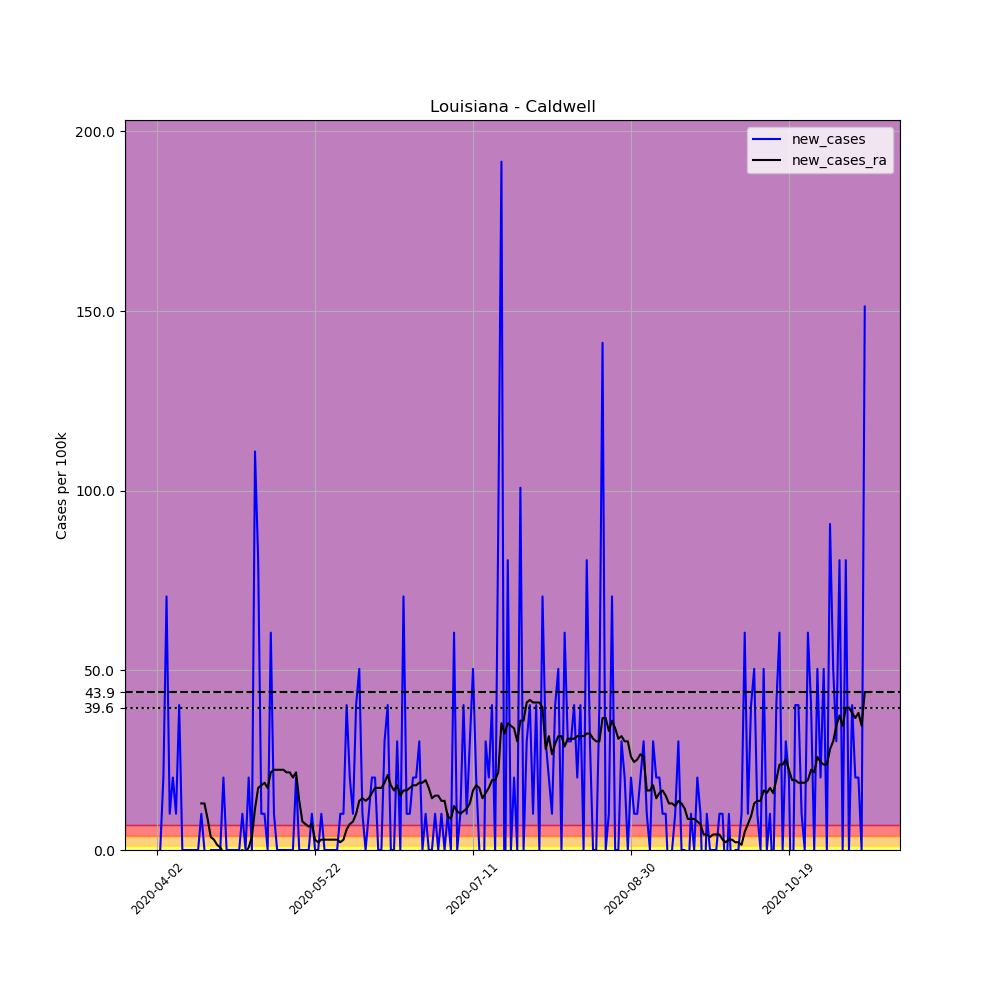

Values plotted in this chart, from the file beside it:
, date, county, state, fips, cases, deaths, COUNTY, STNAME, CTYNAME, POPESTIMATE2019, per_100k, new_cases, new_cases_ra
523607, 2020-04-02, Caldwell, Louisiana, 22021, 1, 0, 21, Louisiana, Caldwell, 9918, 10.08, , 
523608, 2020-04-03, Caldwell, Louisiana, 22021, 1, 0, 21, Louisiana, Caldwell, 9918, 10.08, 0.0, 
523609, 2020-04-04, Caldwell, Louisiana, 22021, 3, 0, 21, Louisiana, Caldwell, 9918, 30.25, 20.17, 
523610, 2020-04-05, Caldwell, Louisiana, 22021, 10, 0, 21, Louisiana, Caldwell, 9918, 100.8, 70.58, 
523611, 2020-04-06, Caldwell, Louisiana, 22021, 11, 0, 21, Louisiana, Caldwell, 9918, 110.9, 10.08, 
523612, 2020-04-07, Caldwell, Louisiana, 22021, 13, 0, 21, Louisiana, Caldwell, 9918, 131.1, 20.17, 
523613, 2020-04-08, Caldwell, Louisiana, 22021, 14, 0, 21, Louisiana, Caldwell, 9918, 141.2, 10.08, 
523614, 2020-04-09, Caldwell, Louisiana, 22021, 18, 0, 21, Louisiana, Caldwell, 9918, 181.5, 40.33, 
523615, 2020-04-10, Caldwell, Louisiana, 22021, 18, 0, 21, Louisiana, Caldwell, 9918, 181.5, 0.0, 
523616, 2020-04-11, Caldwell, Louisiana, 22021, 18, 0, 21, Louisiana, Caldwell, 9918, 181.5, 0.0, 
523617, 2020-04-12, Caldwell, Louisiana, 22021, 18, 0, 21, Louisiana, Caldwell, 9918, 181.5, 0.0, 
523618, 2020-04-13, Caldwell, Louisiana, 22021, 18, 0, 21, Louisiana, Caldwell, 9918, 181.5, 0.0, 
523619, 2020-04-14, Caldwell, Louisiana, 22021, 18, 0, 21, Louisiana, Caldwell, 9918, 181.5, 0.0, 
523620, 2020-04-15, Caldwell, Louisiana, 22021, 18, 0, 21, Louisiana, Caldwell, 9918, 181.5, 0.0, 
523621, 2020-04-16, Caldwell, Louisiana, 22021, 19, 0, 21, Louisiana, Caldwell, 9918, 191.6, 10.08, 12.96
523622, 2020-04-17, Caldwell, Louisiana, 22021, 19, 0, 21, Louisiana, Caldwell, 9918, 191.6, 0.0, 12.96
523623, 2020-04-18, Caldwell, Louisiana, 22021, 15, 0, 21, Louisiana, Caldwell, 9918, 151.2, -40.33, 8.642
523624, 2020-04-19, Caldwell, Louisiana, 22021, 15, 0, 21, Louisiana, Caldwell, 9918, 151.2, 0.0, 3.601
523625, 2020-04-20, Caldwell, Louisiana, 22021, 15, 0, 21, Louisiana, Caldwell, 9918, 151.2, 0.0, 2.881
523626, 2020-04-21, Caldwell, Louisiana, 22021, 15, 0, 21, Louisiana, Caldwell, 9918, 151.2, 0.0, 1.44
523627, 2020-04-22, Caldwell, Louisiana, 22021, 15, 0, 21, Louisiana, Caldwell, 9918, 151.2, 0.0, 0.7202
523628, 2020-04-23, Caldwell, Louisiana, 22021, 17, 0, 21, Louisiana, Caldwell, 9918, 171.4, 20.17, -0.7202
523629, 2020-04-24, Caldwell, Louisiana, 22021, 17, 0, 21, Louisiana, Caldwell, 9918, 171.4, 0.0, -0.7202
523630, 2020-04-25, Caldwell, Louisiana, 22021, 17, 0, 21, Louisiana, Caldwell, 9918, 171.4, 0.0, -0.7202
523631, 2020-04-26, Caldwell, Louisiana, 22021, 17, 0, 21, Louisiana, Caldwell, 9918, 171.4, 0.0, -0.7202
523632, 2020-04-27, Caldwell, Louisiana, 22021, 17, 0, 21, Louisiana, Caldwell, 9918, 171.4, 0.0, -0.7202
523633, 2020-04-28, Caldwell, Louisiana, 22021, 17, 0, 21, Louisiana, Caldwell, 9918, 171.4, 0.0, -0.7202
523634, 2020-04-29, Caldwell, Louisiana, 22021, 18, 0, 21, Louisiana, Caldwell, 9918, 181.5, 10.08, -1.0150610510858574e-15
523635, 2020-04-30, Caldwell, Louisiana, 22021, 18, 0, 21, Louisiana, Caldwell, 9918, 181.5, 0.0, -0.7202
523636, 2020-05-01, Caldwell, Louisiana, 22021, 20, 0, 21, Louisiana, Caldwell, 9918, 201.7, 20.17, 0.7202
523637, 2020-05-02, Caldwell, Louisiana, 22021, 20, 0, 21, Louisiana, Caldwell, 9918, 201.7, 0.0, 3.601
523638, 2020-05-03, Caldwell, Louisiana, 22021, 31, 0, 21, Louisiana, Caldwell, 9918, 312.6, 110.9, 11.52
523639, 2020-05-04, Caldwell, Louisiana, 22021, 39, 0, 21, Louisiana, Caldwell, 9918, 393.2, 80.66, 17.28
523640, 2020-05-05, Caldwell, Louisiana, 22021, 40, 0, 21, Louisiana, Caldwell, 9918, 403.3, 10.08, 18
523641, 2020-05-06, Caldwell, Louisiana, 22021, 41, 0, 21, Louisiana, Caldwell, 9918, 413.4, 10.08, 18.72
523642, 2020-05-07, Caldwell, Louisiana, 22021, 41, 0, 21, Louisiana, Caldwell, 9918, 413.4, 0.0, 17.28
523643, 2020-05-08, Caldwell, Louisiana, 22021, 47, 0, 21, Louisiana, Caldwell, 9918, 473.9, 60.5, 21.61
523644, 2020-05-09, Caldwell, Louisiana, 22021, 48, 0, 21, Louisiana, Caldwell, 9918, 484, 10.08, 22.33
523645, 2020-05-10, Caldwell, Louisiana, 22021, 48, 0, 21, Louisiana, Caldwell, 9918, 484, 0.0, 22.33
523646, 2020-05-11, Caldwell, Louisiana, 22021, 48, 0, 21, Louisiana, Caldwell, 9918, 484, 0.0, 22.33
523647, 2020-05-12, Caldwell, Louisiana, 22021, 48, 0, 21, Louisiana, Caldwell, 9918, 484, 0.0, 22.33
523648, 2020-05-13, Caldwell, Louisiana, 22021, 48, 0, 21, Louisiana, Caldwell, 9918, 484, 0.0, 21.61
523649, 2020-05-14, Caldwell, Louisiana, 22021, 48, 0, 21, Louisiana, Caldwell, 9918, 484, 0.0, 21.61
523650, 2020-05-15, Caldwell, Louisiana, 22021, 48, 0, 21, Louisiana, Caldwell, 9918, 484, 0.0, 20.17
523651, 2020-05-16, Caldwell, Louisiana, 22021, 50, 0, 21, Louisiana, Caldwell, 9918, 504.1, 20.17, 21.61
523652, 2020-05-17, Caldwell, Louisiana, 22021, 50, 0, 21, Louisiana, Caldwell, 9918, 504.1, 0.0, 13.68
523653, 2020-05-18, Caldwell, Louisiana, 22021, 50, 0, 21, Louisiana, Caldwell, 9918, 504.1, 0.0, 7.922
523654, 2020-05-19, Caldwell, Louisiana, 22021, 50, 0, 21, Louisiana, Caldwell, 9918, 504.1, 0.0, 7.202
523655, 2020-05-20, Caldwell, Louisiana, 22021, 50, 0, 21, Louisiana, Caldwell, 9918, 504.1, 0.0, 6.482
523656, 2020-05-21, Caldwell, Louisiana, 22021, 51, 0, 21, Louisiana, Caldwell, 9918, 514.2, 10.08, 7.202
523657, 2020-05-22, Caldwell, Louisiana, 22021, 51, 0, 21, Louisiana, Caldwell, 9918, 514.2, 0.0, 2.881
523658, 2020-05-23, Caldwell, Louisiana, 22021, 51, 0, 21, Louisiana, Caldwell, 9918, 514.2, 0.0, 2.161
523659, 2020-05-24, Caldwell, Louisiana, 22021, 52, 0, 21, Louisiana, Caldwell, 9918, 524.3, 10.08, 2.881
523660, 2020-05-25, Caldwell, Louisiana, 22021, 52, 0, 21, Louisiana, Caldwell, 9918, 524.3, 0.0, 2.881
523661, 2020-05-26, Caldwell, Louisiana, 22021, 52, 0, 21, Louisiana, Caldwell, 9918, 524.3, 0.0, 2.881
523662, 2020-05-27, Caldwell, Louisiana, 22021, 52, 0, 21, Louisiana, Caldwell, 9918, 524.3, 0.0, 2.881
523663, 2020-05-28, Caldwell, Louisiana, 22021, 52, 0, 21, Louisiana, Caldwell, 9918, 524.3, 0.0, 2.881
523664, 2020-05-29, Caldwell, Louisiana, 22021, 52, 0, 21, Louisiana, Caldwell, 9918, 524.3, 0.0, 2.881
523665, 2020-05-30, Caldwell, Louisiana, 22021, 53, 0, 21, Louisiana, Caldwell, 9918, 534.4, 10.08, 2.161
523666, 2020-05-31, Caldwell, Louisiana, 22021, 54, 0, 21, Louisiana, Caldwell, 9918, 544.5, 10.08, 2.881
... 165 more rows
